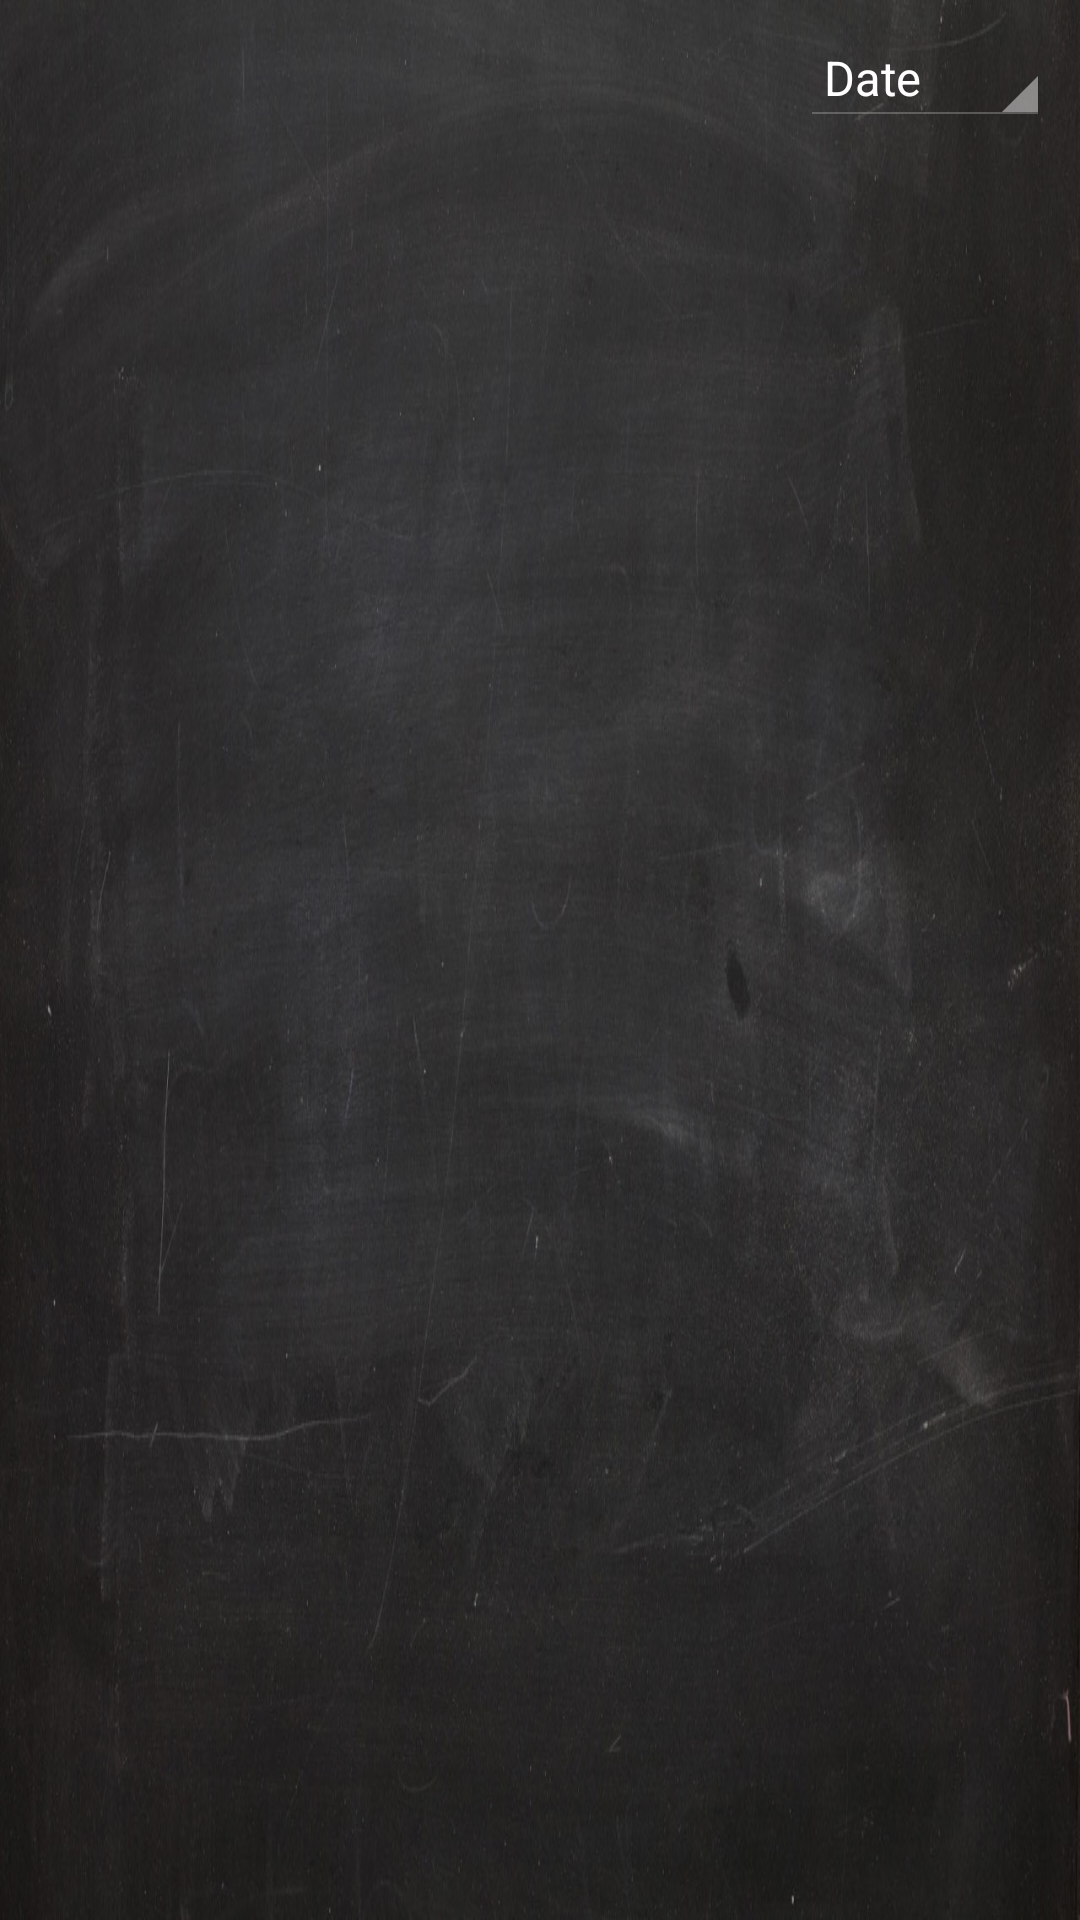

This screen was rendered from an Android layout file. Write that file and the resources it references.
<!-- AndroidManifest.xml: application theme android:Theme.Holo -->
<!-- res/layout/journal_dates_list.xml -->
<?xml version="1.0" encoding="utf-8"?>
<LinearLayout xmlns:android="http://schemas.android.com/apk/res/android"
    android:layout_width="match_parent"
    android:layout_height="match_parent"
    android:clickable="true"
    android:orientation="vertical"
    style="@style/EdustyBackground">

    <LinearLayout
        android:orientation="vertical"
        android:layout_width="match_parent"
        android:layout_height="wrap_content"
        android:layout_gravity="right"
        android:layout_margin="10dp">

        <Spinner
            android:layout_width="wrap_content"
            android:layout_height="wrap_content"
            android:id="@+id/spJournalTypes"
            android:spinnerMode="dropdown"
            android:entries="@array/my_journal_types"
            android:layout_gravity="center|right" />
    </LinearLayout>

    <ListView
        android:layout_width="match_parent"
        android:layout_height="fill_parent"
        android:id="@+id/listJournalDates"
        android:layout_margin="10dp"
        android:clickable="false"
        android:dividerHeight="20dp"
        android:divider="@android:color/transparent" />
</LinearLayout>
<!-- resources referenced by this layout -->
<resources>
  <string-array name="my_journal_types">
          <item>Date</item>
          <item>Members</item>
      </string-array>
  <style name="EdustyBackground">
          <item name="android:background">@drawable/blackboard_background</item>
      </style>
  <!-- drawable blackboard_background: jpeg bitmap (drawable, 215600 bytes) -->
</resources>
